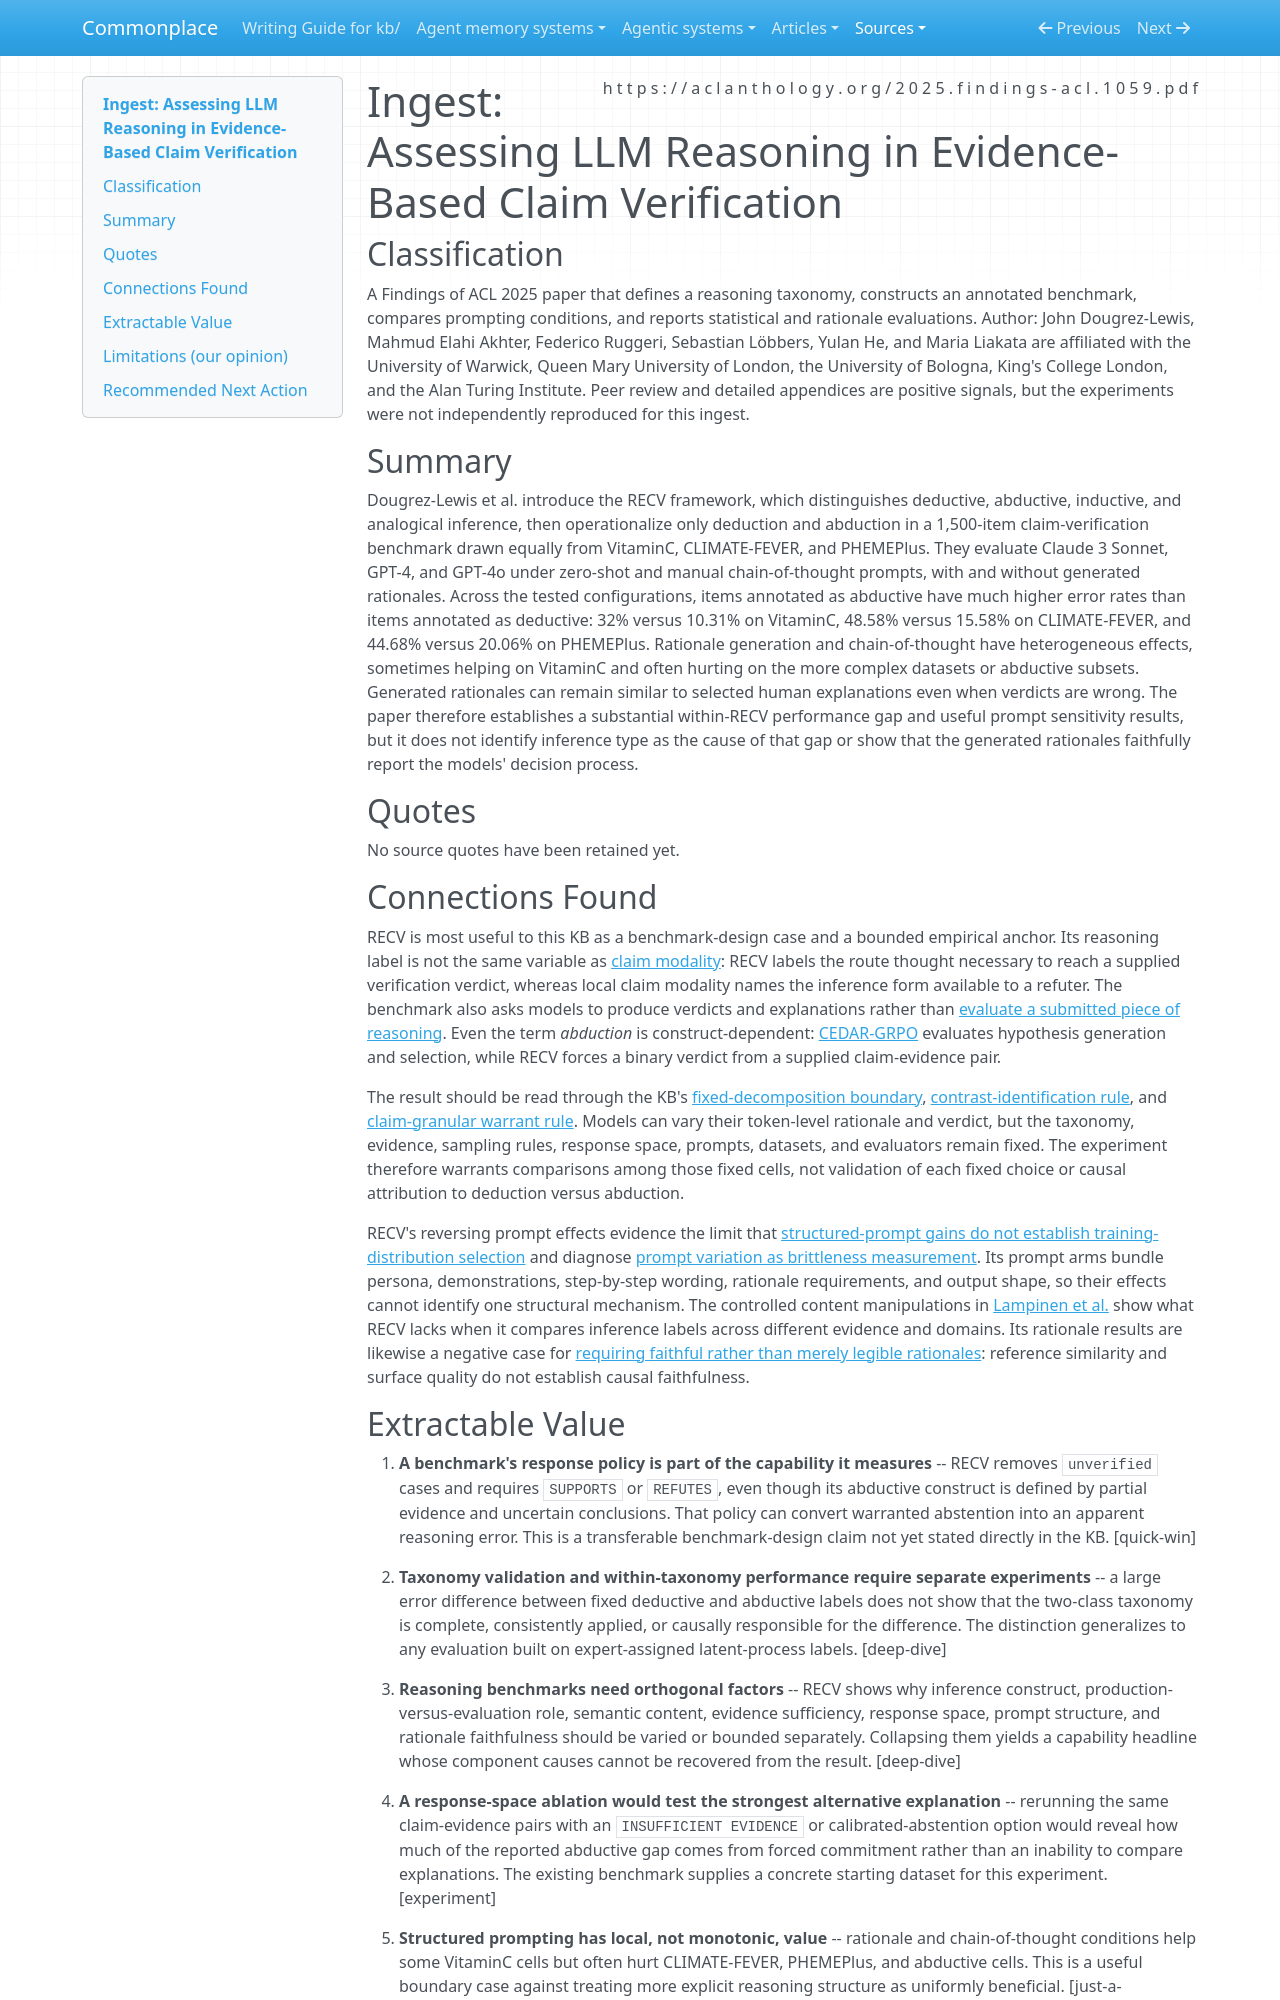

repository: zby/commonplace · page: sources/assessing-llm-reasoning-evidence-based-claim-verification.ingest/index.html · generator: mkdocs

---
description: "RECV's forced binary verifier confounds inference type with response policy, content, and prompt bundles"
source: https://aclanthology.org/2025.findings-acl.1059.pdf
captured: "2026-08-20"
capture: pdf-read
genre: scientific-paper
snapshot_sha256: 458a1cd18f97066f6a714c49abb43c52538081cd99c118e3ae502e52798b7432
ingested: "2026-08-20"
type: types/ingest-report.md
domains: [llm-evaluation, claim-verification, reasoning, rationale-faithfulness]
---

# Ingest: Assessing LLM Reasoning in Evidence-Based Claim Verification

## Classification

A Findings of ACL 2025 paper that defines a reasoning taxonomy, constructs an annotated benchmark, compares prompting conditions, and reports statistical and rationale evaluations.
Author: John Dougrez-Lewis, Mahmud Elahi Akhter, Federico Ruggeri, Sebastian Löbbers, Yulan He, and Maria Liakata are affiliated with the University of Warwick, Queen Mary University of London, the University of Bologna, King's College London, and the Alan Turing Institute. Peer review and detailed appendices are positive signals, but the experiments were not independently reproduced for this ingest.

## Summary

Dougrez-Lewis et al. introduce the RECV framework, which distinguishes deductive, abductive, inductive, and analogical inference, then operationalize only deduction and abduction in a 1,500-item claim-verification benchmark drawn equally from VitaminC, CLIMATE-FEVER, and PHEMEPlus. They evaluate Claude 3 Sonnet, GPT-4, and GPT-4o under zero-shot and manual chain-of-thought prompts, with and without generated rationales. Across the tested configurations, items annotated as abductive have much higher error rates than items annotated as deductive: 32% versus 10.31% on VitaminC, 48.58% versus 15.58% on CLIMATE-FEVER, and 44.68% versus 20.06% on PHEMEPlus. Rationale generation and chain-of-thought have heterogeneous effects, sometimes helping on VitaminC and often hurting on the more complex datasets or abductive subsets. Generated rationales can remain similar to selected human explanations even when verdicts are wrong. The paper therefore establishes a substantial within-RECV performance gap and useful prompt sensitivity results, but it does not identify inference type as the cause of that gap or show that the generated rationales faithfully report the models' decision process.

## Quotes

No source quotes have been retained yet.

## Connections Found

RECV is most useful to this KB as a benchmark-design case and a bounded empirical anchor. Its reasoning label is not the same variable as [claim modality](../theory/claim-modality-is-the-inference-form-of-the-refuter.md): RECV labels the route thought necessary to reach a supplied verification verdict, whereas local claim modality names the inference form available to a refuter. The benchmark also asks models to produce verdicts and explanations rather than [evaluate a submitted piece of reasoning](../theory/reasoning-production-is-not-reasoning-evaluation.md). Even the term *abduction* is construct-dependent: [CEDAR-GRPO](./cedar-grpo-process-aware-rl-abductive-reasoning.ingest.md) evaluates hypothesis generation and selection, while RECV forces a binary verdict from a supplied claim-evidence pair.

The result should be read through the KB's [fixed-decomposition boundary](../theory/learning-inside-a-fixed-decomposition-inherits-its-mistakes.md), [contrast-identification rule](../theory/an-experiment-identifies-only-the-contrast-it-actually-runs.md), and [claim-granular warrant rule](../theory/theory-warrant-tracked-at-the-finest-granularity-evidence-licenses.md). Models can vary their token-level rationale and verdict, but the taxonomy, evidence, sampling rules, response space, prompts, datasets, and evaluators remain fixed. The experiment therefore warrants comparisons among those fixed cells, not validation of each fixed choice or causal attribution to deduction versus abduction.

RECV's reversing prompt effects evidence the limit that [structured-prompt gains do not establish training-distribution selection](../theory/structured-prompt-gains-do-not-establish-distribution-selection.md) and diagnose [prompt variation as brittleness measurement](../theory/systematic-prompt-variation-serves-verification-and-diagnosis-not.md). Its prompt arms bundle persona, demonstrations, step-by-step wording, rationale requirements, and output shape, so their effects cannot identify one structural mechanism. The controlled content manipulations in [Lampinen et al.](./language-models-like-humans-show-content-effects-on-reasoning.ingest.md) show what RECV lacks when it compares inference labels across different evidence and domains. Its rationale results are likewise a negative case for [requiring faithful rather than merely legible rationales](../theory/revision-guided-by-rationale-needs-faithfulness-not-just-legibility.md): reference similarity and surface quality do not establish causal faithfulness.
